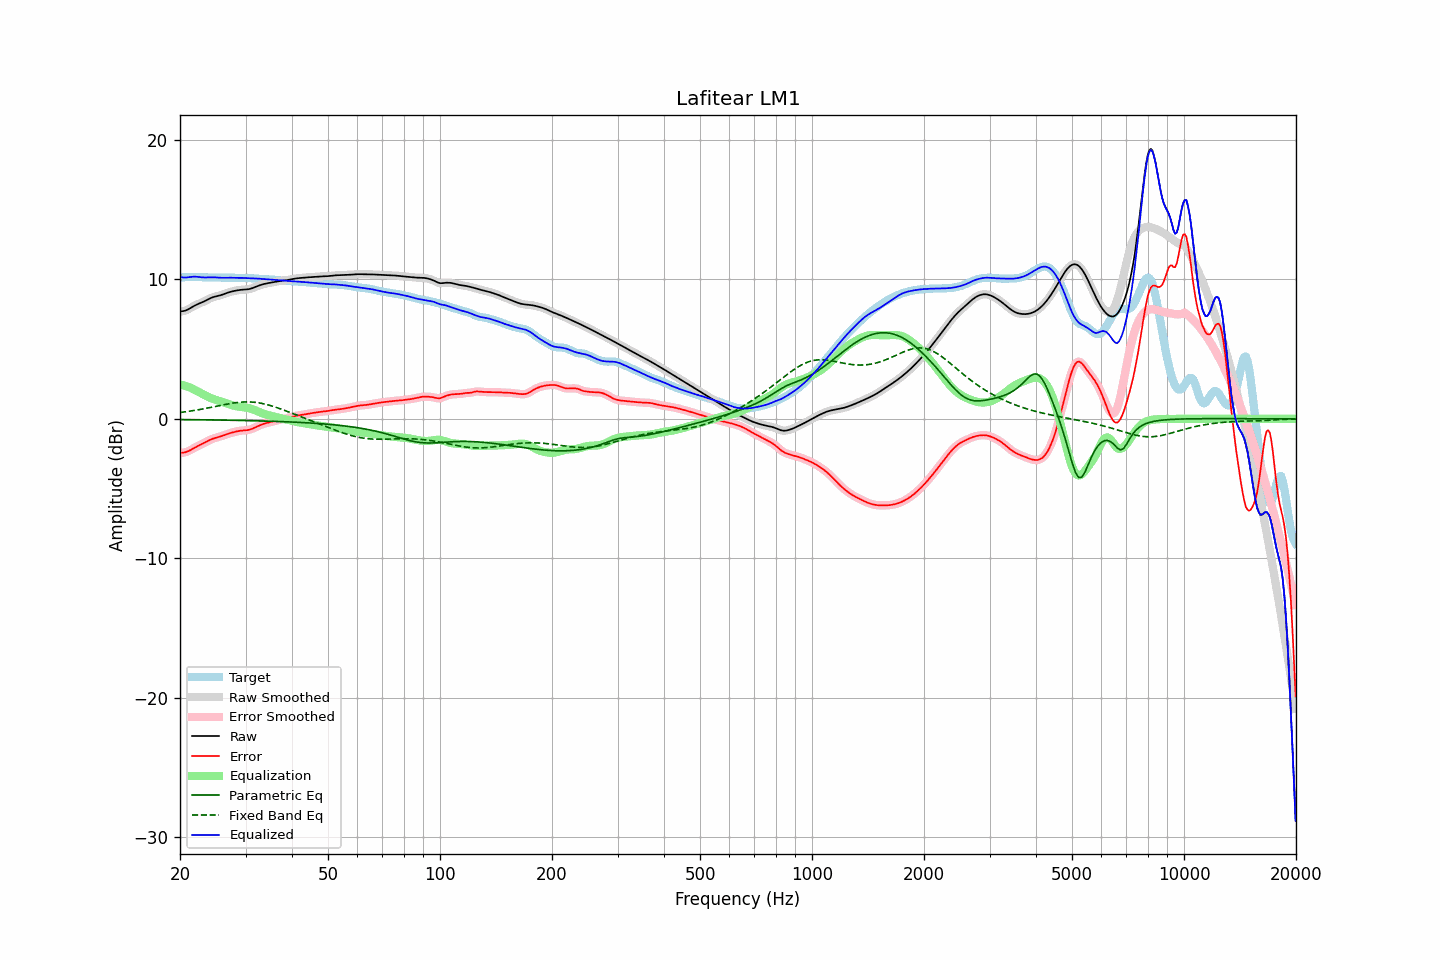

Source data for this figure (header and first rows):
frequency, raw, error, smoothed, error_smoothed, equalization, parametric_eq, fixed_band_eq, equalized_raw, equalized_smoothed, target
20.00, 7.70, -2.44, 7.70, -2.43, 2.47, -0.05, 0.45, 10.17, 10.17, 10.14
20.20, 7.71, -2.43, 7.71, -2.43, 2.44, -0.05, 0.47, 10.15, 10.15, 10.14
20.40, 7.73, -2.42, 7.72, -2.42, 2.41, -0.05, 0.48, 10.14, 10.14, 10.15
20.61, 7.75, -2.40, 7.75, -2.40, 2.38, -0.05, 0.50, 10.13, 10.13, 10.15
20.81, 7.79, -2.37, 7.79, -2.37, 2.34, -0.06, 0.52, 10.13, 10.13, 10.16
21.02, 7.85, -2.32, 7.85, -2.32, 2.30, -0.06, 0.53, 10.15, 10.15, 10.17
21.23, 7.91, -2.27, 7.91, -2.27, 2.26, -0.06, 0.55, 10.16, 10.16, 10.18
21.44, 7.98, -2.20, 7.98, -2.20, 2.21, -0.06, 0.57, 10.18, 10.18, 10.18
21.66, 8.05, -2.14, 8.04, -2.14, 2.15, -0.06, 0.59, 10.19, 10.19, 10.18
21.87, 8.11, -2.07, 8.11, -2.07, 2.08, -0.06, 0.60, 10.19, 10.19, 10.18
22.09, 8.17, -2.01, 8.17, -2.01, 2.02, -0.06, 0.62, 10.19, 10.19, 10.18
22.31, 8.22, -1.95, 8.22, -1.95, 1.96, -0.06, 0.64, 10.18, 10.18, 10.17
22.54, 8.27, -1.90, 8.27, -1.90, 1.90, -0.07, 0.66, 10.17, 10.17, 10.17
22.76, 8.32, -1.84, 8.32, -1.84, 1.84, -0.07, 0.68, 10.15, 10.15, 10.16
22.99, 8.36, -1.79, 8.37, -1.78, 1.78, -0.07, 0.71, 10.14, 10.14, 10.15
23.22, 8.42, -1.72, 8.42, -1.72, 1.72, -0.07, 0.73, 10.14, 10.14, 10.14
23.45, 8.48, -1.66, 8.48, -1.66, 1.66, -0.07, 0.75, 10.14, 10.14, 10.14
23.69, 8.54, -1.60, 8.54, -1.60, 1.60, -0.07, 0.77, 10.14, 10.14, 10.14
23.92, 8.60, -1.54, 8.60, -1.54, 1.55, -0.07, 0.80, 10.15, 10.15, 10.14
24.16, 8.65, -1.49, 8.65, -1.49, 1.50, -0.08, 0.82, 10.15, 10.15, 10.14
24.40, 8.70, -1.44, 8.70, -1.44, 1.45, -0.08, 0.84, 10.15, 10.15, 10.14
24.65, 8.74, -1.40, 8.74, -1.40, 1.41, -0.08, 0.87, 10.15, 10.15, 10.14
24.89, 8.77, -1.37, 8.77, -1.37, 1.37, -0.08, 0.89, 10.14, 10.14, 10.14
25.14, 8.80, -1.34, 8.80, -1.34, 1.33, -0.08, 0.91, 10.13, 10.13, 10.13
25.39, 8.82, -1.30, 8.83, -1.30, 1.30, -0.08, 0.94, 10.12, 10.12, 10.13
25.65, 8.85, -1.27, 8.86, -1.27, 1.26, -0.09, 0.96, 10.12, 10.12, 10.12
25.91, 8.89, -1.23, 8.89, -1.23, 1.22, -0.09, 0.98, 10.11, 10.11, 10.12
26.16, 8.93, -1.19, 8.93, -1.19, 1.19, -0.09, 1.01, 10.12, 10.12, 10.12
26.43, 8.97, -1.15, 8.97, -1.15, 1.15, -0.09, 1.03, 10.12, 10.12, 10.12
26.69, 9.01, -1.11, 9.01, -1.11, 1.11, -0.09, 1.05, 10.12, 10.12, 10.12
26.96, 9.06, -1.07, 9.05, -1.07, 1.07, -0.10, 1.07, 10.12, 10.12, 10.12
27.23, 9.09, -1.03, 9.09, -1.03, 1.03, -0.10, 1.09, 10.12, 10.12, 10.12
27.50, 9.12, -1.00, 9.12, -0.99, 1.00, -0.10, 1.11, 10.12, 10.12, 10.12
27.77, 9.15, -0.96, 9.15, -0.96, 0.96, -0.10, 1.13, 10.11, 10.11, 10.11
28.05, 9.18, -0.93, 9.18, -0.93, 0.93, -0.10, 1.15, 10.11, 10.11, 10.11
28.33, 9.20, -0.91, 9.20, -0.91, 0.91, -0.11, 1.16, 10.11, 10.11, 10.11
28.62, 9.22, -0.88, 9.22, -0.88, 0.89, -0.11, 1.18, 10.11, 10.11, 10.10
28.90, 9.24, -0.86, 9.24, -0.86, 0.87, -0.11, 1.19, 10.11, 10.11, 10.10
29.19, 9.25, -0.85, 9.25, -0.85, 0.86, -0.11, 1.20, 10.11, 10.11, 10.10
29.48, 9.26, -0.84, 9.26, -0.84, 0.84, -0.12, 1.21, 10.10, 10.10, 10.10
29.78, 9.27, -0.83, 9.27, -0.83, 0.83, -0.12, 1.21, 10.10, 10.10, 10.10
30.08, 9.28, -0.82, 9.28, -0.82, 0.81, -0.12, 1.22, 10.09, 10.09, 10.09
30.38, 9.29, -0.81, 9.29, -0.81, 0.79, -0.12, 1.22, 10.08, 10.08, 10.09
30.68, 9.31, -0.78, 9.31, -0.78, 0.77, -0.13, 1.21, 10.08, 10.08, 10.09
30.99, 9.33, -0.75, 9.33, -0.75, 0.74, -0.13, 1.21, 10.07, 10.07, 10.08
31.30, 9.37, -0.71, 9.37, -0.71, 0.70, -0.13, 1.20, 10.07, 10.07, 10.08
31.61, 9.41, -0.66, 9.41, -0.66, 0.65, -0.13, 1.19, 10.07, 10.07, 10.07
31.93, 9.46, -0.60, 9.46, -0.60, 0.60, -0.14, 1.18, 10.06, 10.06, 10.06
32.24, 9.50, -0.55, 9.50, -0.55, 0.55, -0.14, 1.17, 10.06, 10.06, 10.05
32.57, 9.55, -0.50, 9.55, -0.50, 0.50, -0.14, 1.15, 10.05, 10.05, 10.04
32.89, 9.59, -0.45, 9.59, -0.45, 0.45, -0.15, 1.13, 10.04, 10.04, 10.04
33.22, 9.63, -0.40, 9.63, -0.40, 0.41, -0.15, 1.11, 10.03, 10.03, 10.03
33.55, 9.66, -0.36, 9.66, -0.36, 0.36, -0.15, 1.08, 10.02, 10.02, 10.02
33.89, 9.69, -0.32, 9.69, -0.32, 0.33, -0.16, 1.05, 10.01, 10.01, 10.01
34.23, 9.71, -0.29, 9.71, -0.29, 0.29, -0.16, 1.03, 10.01, 10.01, 10.00
34.57, 9.73, -0.26, 9.73, -0.26, 0.26, -0.16, 0.99, 10.00, 10.00, 10.00
34.92, 9.76, -0.24, 9.76, -0.24, 0.23, -0.17, 0.96, 9.99, 9.99, 9.99
35.27, 9.78, -0.21, 9.78, -0.21, 0.20, -0.17, 0.93, 9.98, 9.98, 9.98
35.62, 9.80, -0.18, 9.80, -0.18, 0.18, -0.18, 0.89, 9.97, 9.97, 9.98
35.97, 9.82, -0.15, 9.82, -0.15, 0.15, -0.18, 0.85, 9.97, 9.97, 9.97
... 635 more rows
